Dataset: vignettes (GitHub, alexliyihao/AAPI_code). Classes: arteriole, artery, distal_tubule, glom, glomerulus, glomerulus_gs, proximal tubule, proximal_tubule.

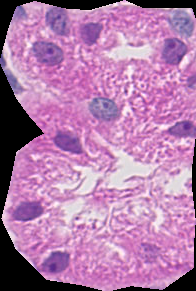
Label: proximal tubule

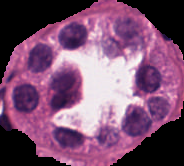
Label: distal_tubule

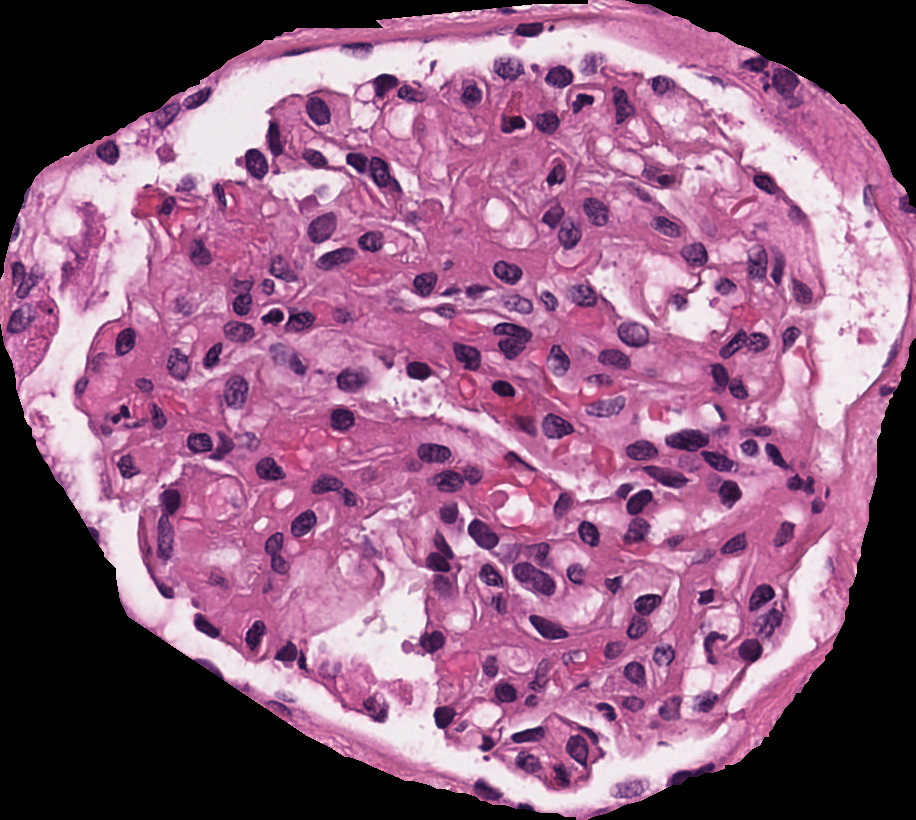
Label: glomerulus

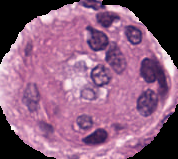
Label: arteriole

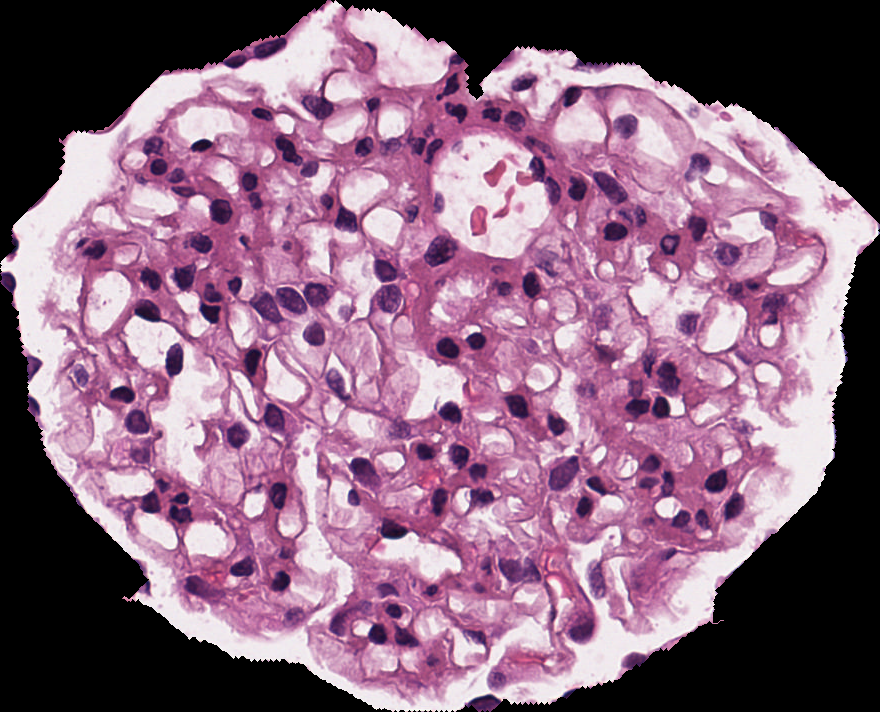
Label: glomerulus

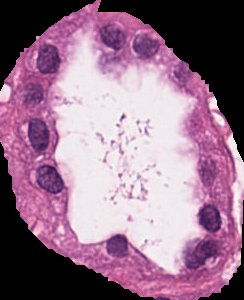
Label: proximal_tubule
